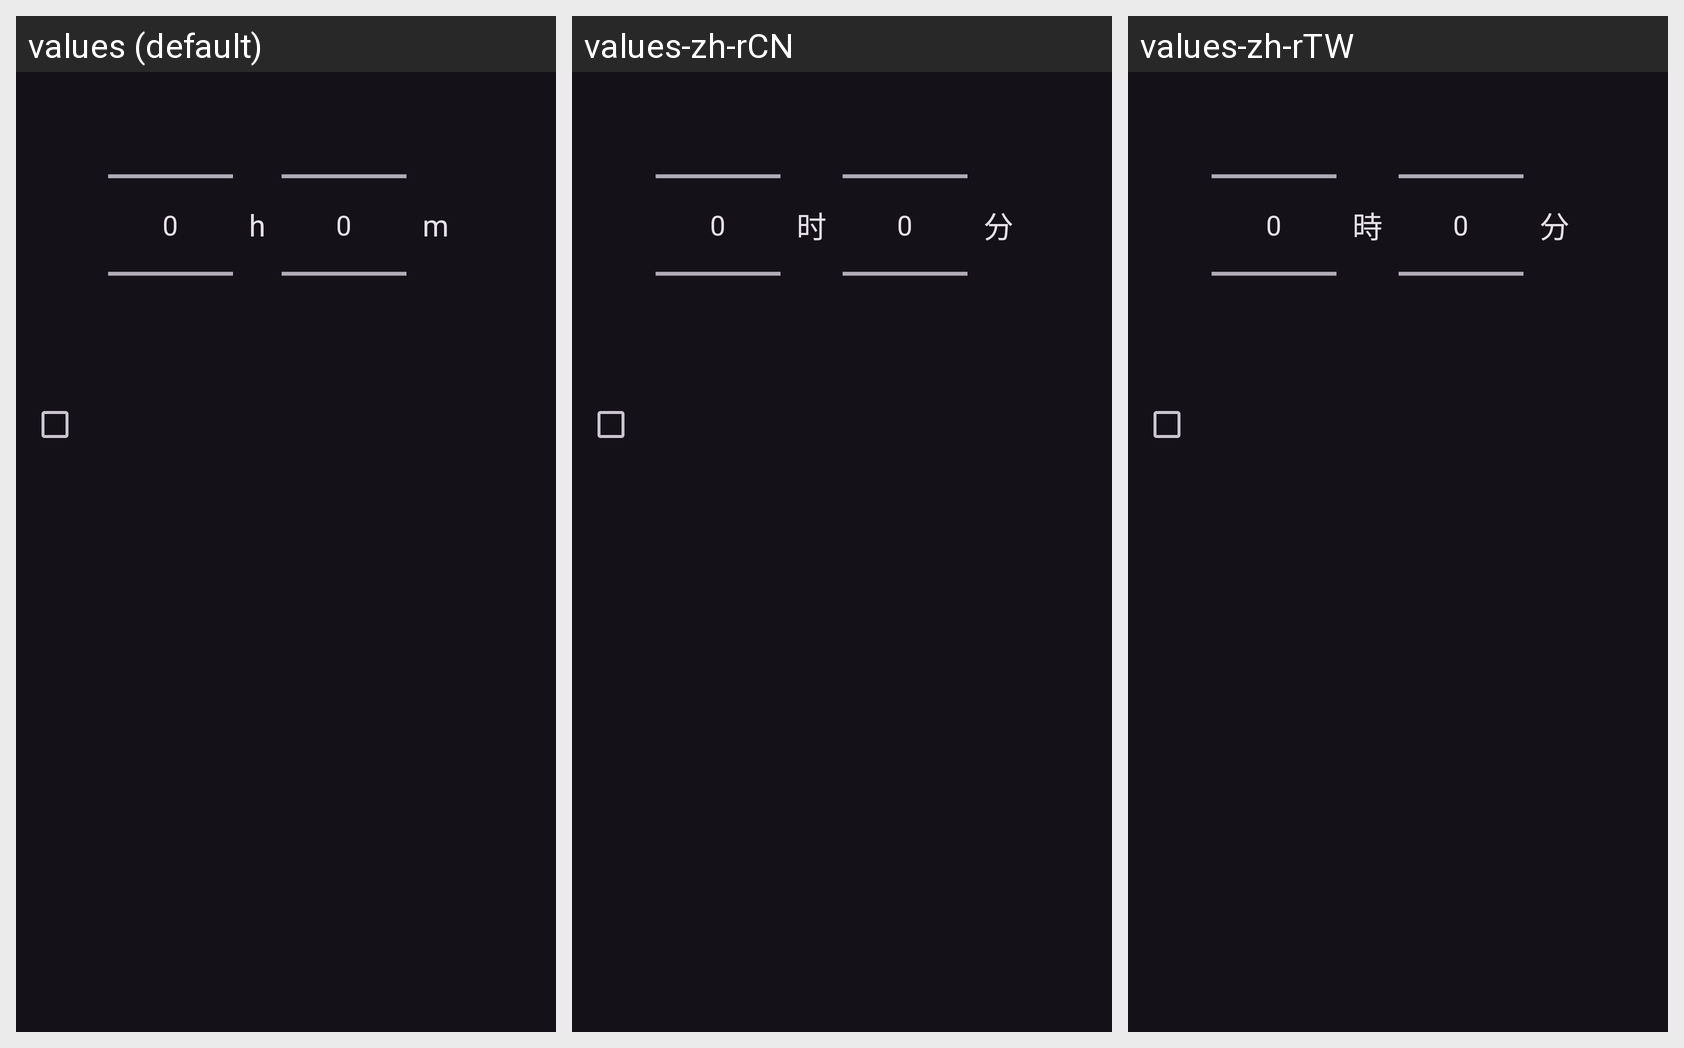

Locale-by-locale string values for the Android screen shown in this grid:
Android screen res/layout/dialog_sleep_timer.xml rendered under 3 locales, left to right: values (default), values-zh-rCN, values-zh-rTW. Device: Nexus 5 (rendered at 1080×1920; each locale shown at half size, 540×960, under a caption strip naming it); theme DarkTheme.
Strings drawn on this screen, with the default value and each locale's value (text and hints the layout hard-codes, and strings that could not be matched under every locale, appear in the picture but are not listed):

hours
  values: h
  values-zh-rCN: 时
  values-zh-rTW: 時

minutes
  values: m
  values-zh-rCN: 分
  values-zh-rTW: 分
